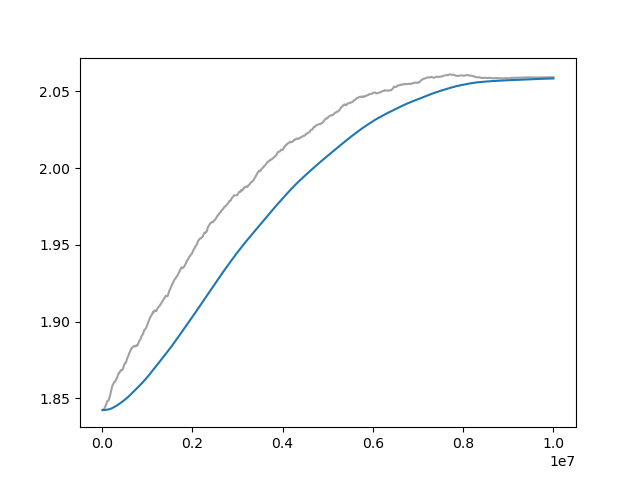

Data behind this chart, as committed beside it:
Wall time, Step, Value
1712631326, 10000, 1.842
1712631351, 20000, 1.842
1712631374, 30000, 1.842
1712631394, 40000, 1.843
1712631417, 50000, 1.843
1712631440, 60000, 1.844
1712631462, 70000, 1.845
1712631485, 80000, 1.845
1712631507, 90000, 1.846
1712631529, 100000, 1.847
1712631552, 110000, 1.848
1712631574, 120000, 1.848
1712631597, 130000, 1.849
1712631619, 140000, 1.849
1712631641, 150000, 1.849
1712631664, 160000, 1.85
1712631686, 170000, 1.851
1712631709, 180000, 1.852
1712631732, 190000, 1.854
1712631758, 200000, 1.855
1712631785, 210000, 1.856
1712631812, 220000, 1.857
1712631837, 230000, 1.858
1712631860, 240000, 1.859
1712631883, 250000, 1.859
1712631906, 260000, 1.86
1712631929, 270000, 1.861
1712631954, 280000, 1.861
1712631979, 290000, 1.861
1712632004, 300000, 1.862
1712632029, 310000, 1.863
1712632055, 320000, 1.863
1712632080, 330000, 1.863
1712632106, 340000, 1.864
1712632131, 350000, 1.865
1712632156, 360000, 1.866
1712632181, 370000, 1.866
1712632205, 380000, 1.867
1712632225, 390000, 1.867
1712632247, 400000, 1.868
1712632270, 410000, 1.868
1712632300, 420000, 1.869
1712632325, 430000, 1.868
1712632347, 440000, 1.868
1712632370, 450000, 1.869
1712632394, 460000, 1.869
1712632417, 470000, 1.87
1712632439, 480000, 1.871
1712632460, 490000, 1.872
1712632483, 500000, 1.873
1712632505, 510000, 1.873
1712632528, 520000, 1.873
1712632550, 530000, 1.874
1712632573, 540000, 1.875
1712632595, 550000, 1.876
1712632617, 560000, 1.876
1712632640, 570000, 1.877
1712632662, 580000, 1.878
1712632684, 590000, 1.879
1712632707, 600000, 1.879
... 940 more rows
